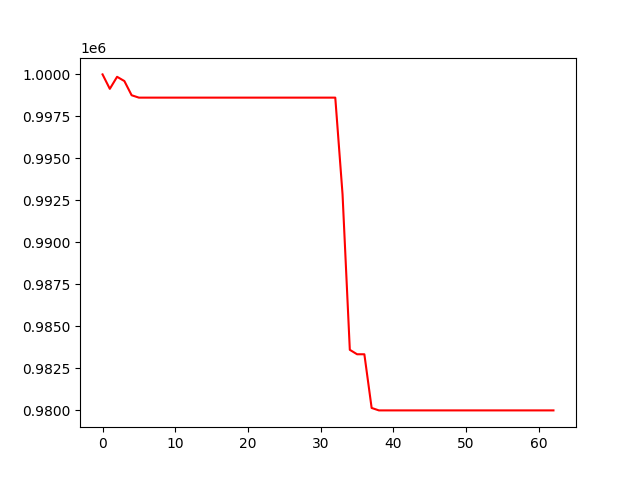

The data file committed next to this chart (first rows):
, 0
0, 1000000
1, 999139
2, 999857
3, 999604
4, 998757
5, 998616
6, 998616
7, 998616
8, 998616
9, 998616
10, 998616
11, 998616
12, 998616
13, 998616
14, 998616
15, 998616
16, 998616
17, 998616
18, 998616
19, 998616
20, 998616
21, 998616
22, 998616
23, 998616
24, 998616
25, 998616
26, 998616
27, 998616
28, 998616
29, 998616
30, 998616
31, 998616
32, 998616
33, 992857
34, 983593
35, 983328
36, 983328
37, 980130
38, 979984
39, 979984
40, 979984
41, 979984
42, 979984
43, 979984
44, 979984
45, 979984
46, 979984
47, 979984
48, 979984
49, 979984
50, 979984
51, 979984
52, 979984
53, 979984
54, 979984
55, 979984
56, 979984
57, 979984
58, 979984
59, 979984
... 3 more rows
